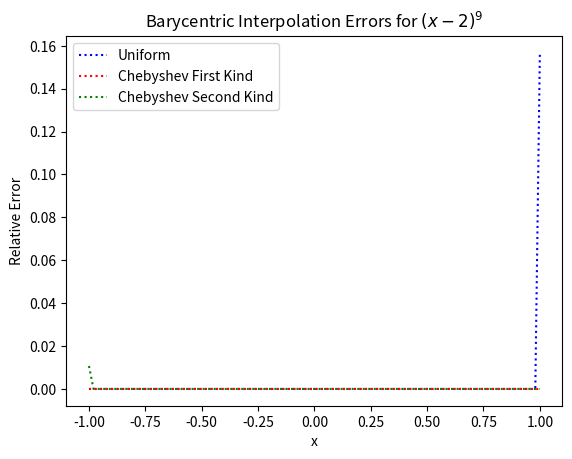
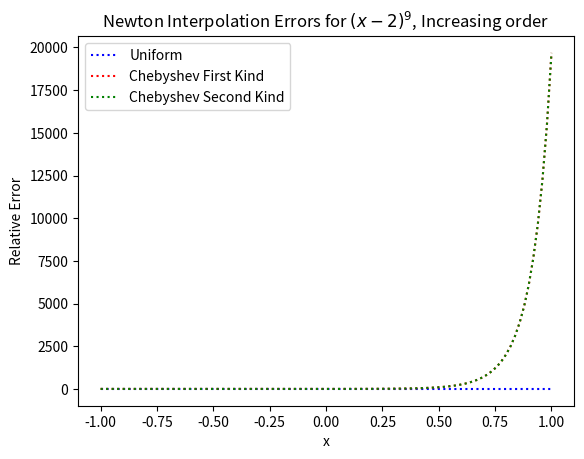
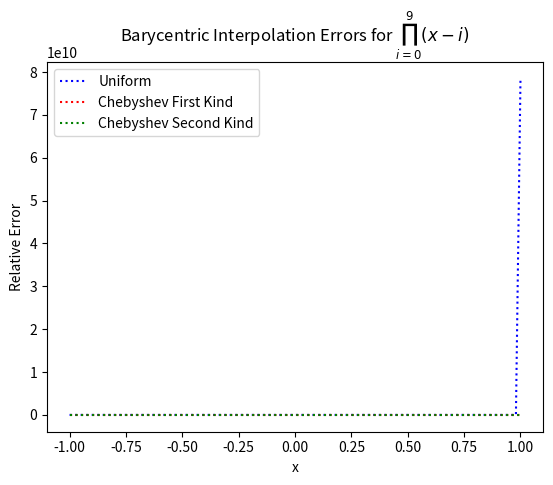
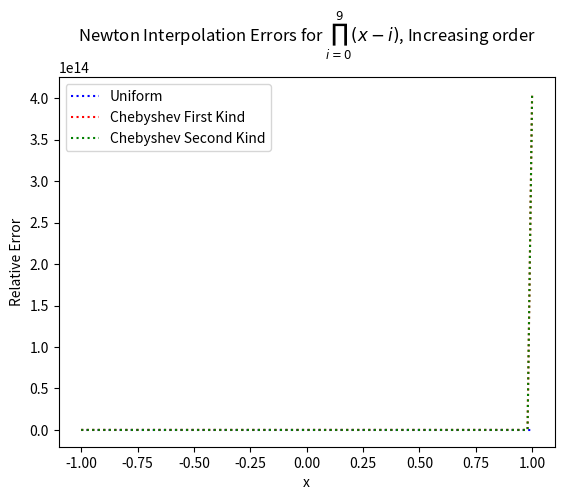
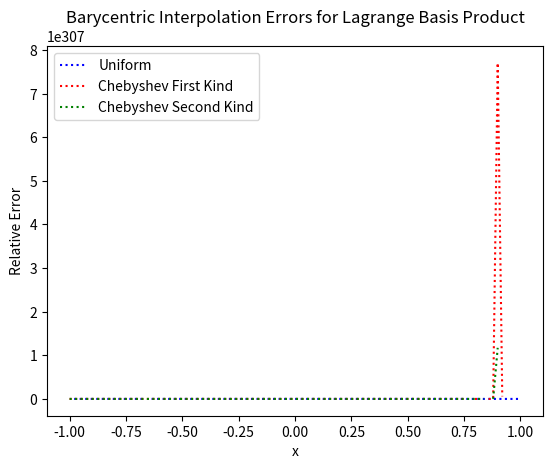
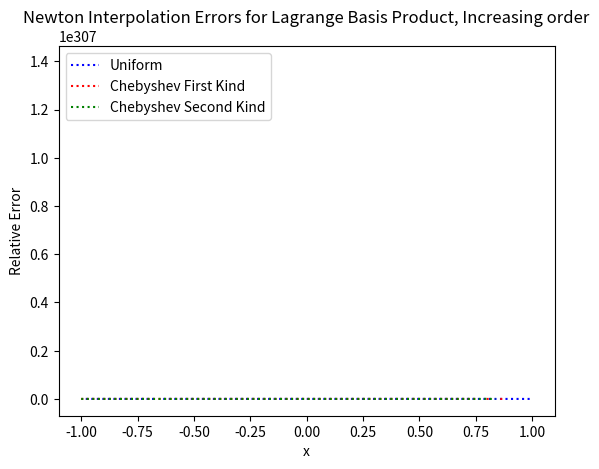
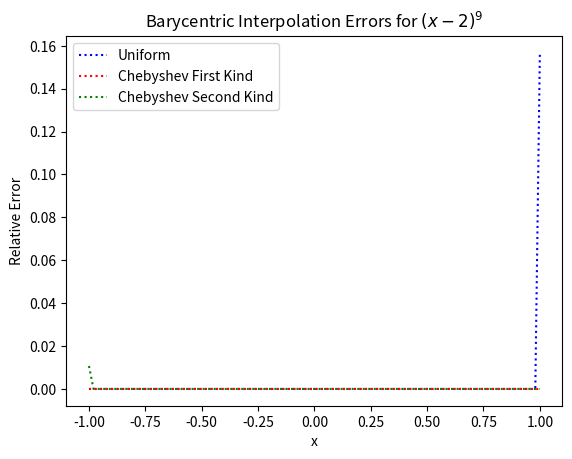
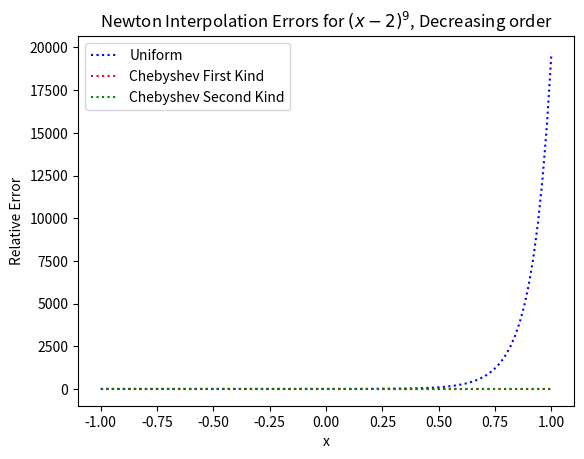
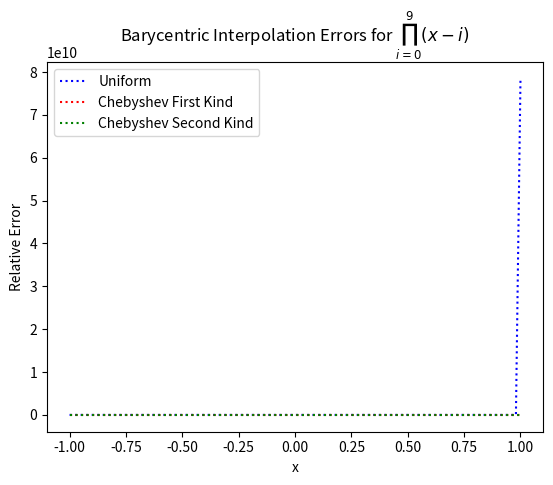
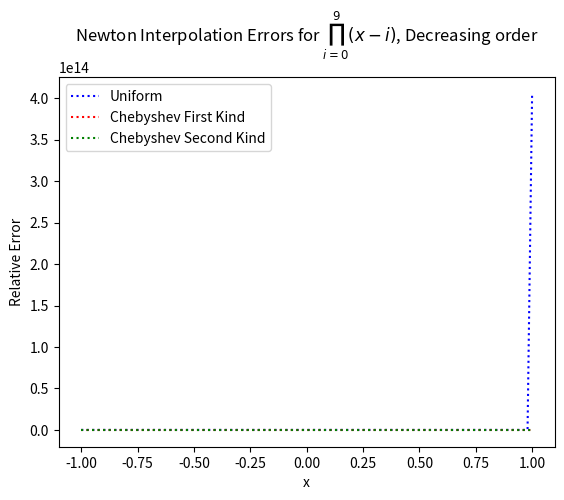
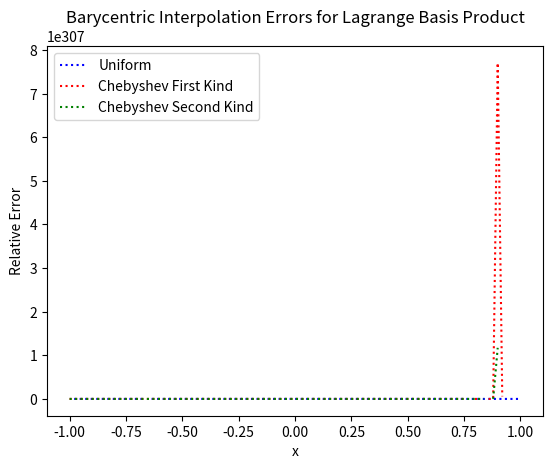
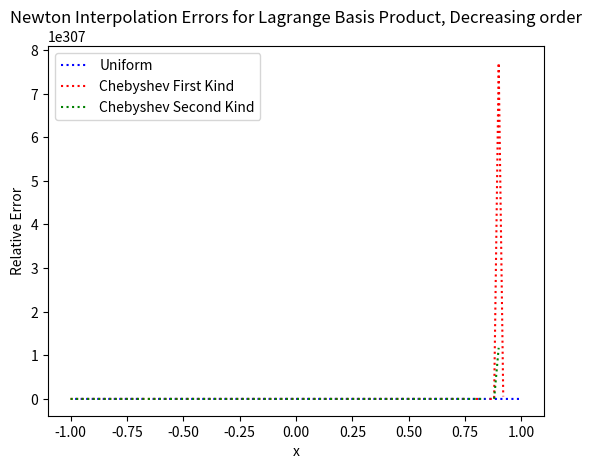
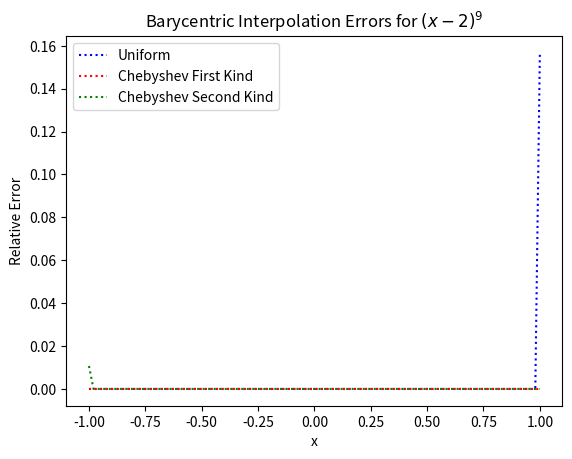
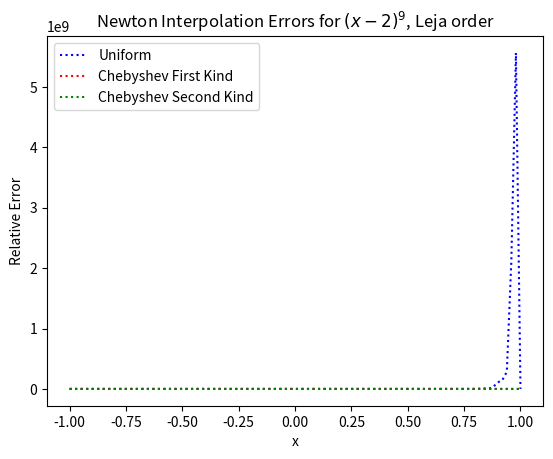
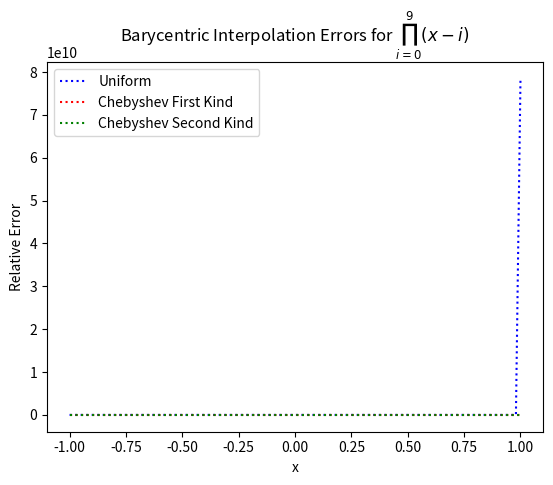
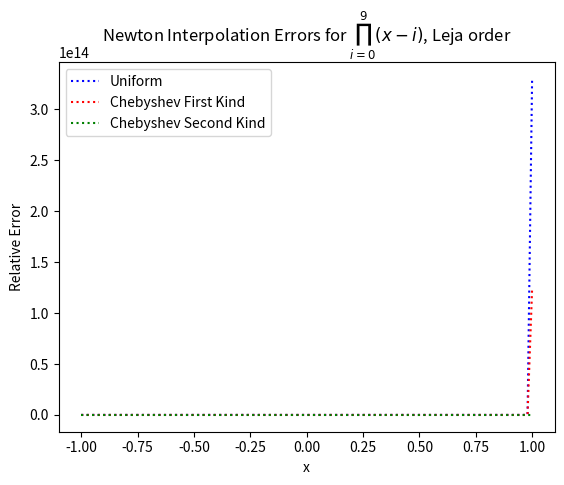

These charts were generated, in order, by the following Python code:
import numpy as np
import matplotlib.pyplot as plt
import math

dtype = np.float64
# dtype = np.float32

# Functions f(x) for testing routines
def f1(x, d=9, dtype=dtype):
    y = (x - 2) ** d
    return np.asarray(y, dtype=dtype)


def f2(x, d, dtype=dtype):
    y = np.ones_like(x, dtype=dtype)
    for i in range(d + 1):
        y *= (x - i)
    return y


def f3(x, x_i, n):
    l_i = 1
    for i in range(n+1):
        for j in range(i+1):
            if j != n:
                l_i *= (x - x_i[j]) / (x_i[n] - x_i[j])
    return l_i


def f4(x, dtype=dtype):
    y = 1 / (1 + (25 * x ** 2))
    y = np.asarray(y, dtype=dtype)
    return y


# Barycentric 1 form weights and interpolation (unchanged)
def bary1_weights(x_i, dtype=dtype):
    n = len(x_i)
    gamma = np.ones(n, dtype=dtype)
    for i in range(n):
        prod = 1
        for j in range(n):
            if i != j:
                prod *= (x_i[i] - x_i[j])
        gamma[i] = 1 / prod
    return gamma


def bary1_interpolation(x, x_i, gamma, y_i, dtype=dtype):
    n = len(x_i)
    p = np.zeros_like(x, dtype=dtype)

    for k in range(len(x)):
        num = 0
        denom = 0
        exact_match = False

        for i in range(n):
            if np.isclose(x[k], x_i[i], atol=1e-12):
                p[k] = y_i[i]
                exact_match = True
                break
            term = gamma[i] / (x[k] - x_i[i])
            num += term * y_i[i]
            denom += term

        if not exact_match:
            p[k] = num / denom

    return p


# Barycentric 2 form weights and interpolation
def bary2_weights(flag, n, a=-1, b=1, dtype=dtype):
    beta = np.ones(n + 1, dtype=dtype)
    x_i = np.zeros(n + 1, dtype=dtype)
    if flag == 1:
        # Uniform nodes
        x_i = np.linspace(a, b, n + 1, dtype=dtype)
        beta[0] = 1
        for i in range(1, n + 1):
            beta[i] = beta[i - 1] * (-1) * (n - i + 1) / i
    elif flag == 2:
        # Chebyshev First Kind
        for i in range(n + 1):
            rad = ((2 * i) + 1) * np.pi / (2 * (n + 1))
            x_i[i] = math.cos(rad)
            beta[i] = math.sin(rad) * (-1) ** i
    elif flag == 3:
        # Chebyshev Second Kind
        for i in range(n + 1):
            rad = i * np.pi / n
            x_i[i] = math.cos(rad)
            beta[i] = 0.5 * (-1) ** i if i == 0 or i == n else (-1) ** i

    return beta, x_i


def bary2_interpolation(x, x_i, beta, y_i):
    n = len(x_i)
    num = np.zeros_like(x, dtype=np.float64)
    denom = np.zeros_like(x, dtype=np.float64)
    p = np.zeros_like(x, dtype=np.float64)
    for k in range(len(x)):
        for i in range(n):
            if np.isclose(x[k], x_i[i]):
                p[k] = y_i[i]
                break
            else:
                term = beta[i] / (x[k] - x_i[i])
                num[k] += term * y_i[i]
                denom[k] += term
        if denom[k] != 0:
            p[k] = num[k] / denom[k]
    print("barycentric 2 -- p(x):", p)
    return p


# Newton Divided Differences
def newton_divided_diff(x_i, y_i, dtype=dtype):
    n = len(x_i)
    y_diff = np.copy(y_i).astype(dtype)
    divided_diff = np.zeros((n, n), dtype=dtype)
    divided_diff[:, 0] = y_diff

    for j in range(1, n):  # Loop over columns
        for i in range(n - j):  # Compute each row
            divided_diff[i, j] = (divided_diff[i + 1, j - 1] - divided_diff[i, j - 1]) / (x_i[i + j] - x_i[i])

    return divided_diff[0, :]


# Vectorized Horner's Rule for Newton interpolation
def horners_rule(x, x_i, y_diff):
    n = len(x_i)
    s = np.ones_like(x, dtype=dtype) * y_diff[-1]
    for i in range(n-2, -1, -1):
        s = s * (x - x_i[i]) + y_diff[i]
    return s


def ordering(x_i, flag):
    if flag == 1:
        x_i.sort()
    elif flag == 2:
        x_i.sort()
        x_i = x_i[::-1]
    elif flag == 3:
        x_remaining = np.copy(x_i)
        x_leja = [x_remaining[0]]
        x_remaining = np.delete(x_remaining, 0)

        while len(x_remaining) > 0:
            prod = np.array([np.prod(np.abs(x - np.array(x_leja))) for x in x_remaining])
            index = np.argmax(prod)
            x_leja.append(x_remaining[index])
            x_remaining = np.delete(x_remaining, index)
        x_i = np.array(x_leja)
    return x_i


def evaluate_p(p, y, dtype=dtype):
    r = p - y
    norm = np.linalg.norm(r, ord=np.inf)
    print("inf norm r:", norm)
    avg = np.mean(r)
    var = np.var(r)
    return norm, avg, var


def relative_error(p, y_true):
    return np.abs(p - y_true) / np.abs(y_true)


'''------------------------ TESTER ------------------------'''
'''------------- FUNCTIONS f1(x) f2(x) f3(x) -------------'''
n = 29
eps = np.finfo(float).eps
x_test = np.linspace(-1 + (10 ** 3 * eps), 1 - (10 ** 3 * eps), 100)
functions = [f1,f2,f3]
labels = [r"$(x-2)^9$", r"$\prod_{i=0}^9 (x-i)$", "Lagrange Basis Product"]

for order_type in [1, 2, 3]:
    if order_type == 1:
        order = "Increasing"
    if order_type == 2:
        order = "Decreasing"
    if order_type == 3:
        order = "Leja"
    for f, label in zip(functions, labels):
        print(label)
        err_matrix_bary = []
        err_matrix_newt = []
        for flag in [1, 2, 3]:
            # Barycentric interpolation
            beta, x_i = bary2_weights(flag, n)

            if f == f1:
                y_i = f1(x_i)
                y_true = f1(x_test)
            elif f == f2:
                y_i = f2(x_i, 9)
                y_true = f2(x_test, 9)
            else:
                y_i = f3(x_i, x_i, n)
                y_true = f3(x_test, x_i, n)

            p_bary2 = bary2_interpolation(x_test, x_i, beta, y_i)

            # Newton interpolation:
            x_i = ordering(x_i, order_type)
            y_diff = newton_divided_diff(x_i, y_i)
            p_newton = horners_rule(x_test, x_i, y_diff)

            # Compute errors
            err_bary = relative_error(p_bary2, y_true)
            err_matrix_bary.append(err_bary)
            err_newt = relative_error(p_newton, y_true)
            err_matrix_newt.append(err_newt)

        # Plot errors for Barycentric interpolation
        plt.figure()
        plt.plot(x_test, err_matrix_bary[0], label="Uniform", color='blue', linestyle=':')
        plt.plot(x_test, err_matrix_bary[1], label="Chebyshev First Kind", color='red', linestyle=':')
        plt.plot(x_test, err_matrix_bary[2], label="Chebyshev Second Kind", color='green', linestyle=':')
        plt.legend()
        plt.xlabel("x")
        plt.ylabel("Relative Error")
        plt.title(f"Barycentric Interpolation Errors for {label}")
        plt.show()

        # Plot errors for Newton interpolation
        plt.figure()
        plt.plot(x_test, err_matrix_newt[0], label="Uniform", color='blue', linestyle=':')
        plt.plot(x_test, err_matrix_newt[1], label="Chebyshev First Kind", color='red', linestyle=':')
        plt.plot(x_test, err_matrix_newt[2], label="Chebyshev Second Kind", color='green', linestyle=':')
        plt.legend()
        plt.xlabel("x")
        plt.ylabel("Relative Error")
        plt.title(f"Newton Interpolation Errors for {label}, {order} order")
        plt.show()


'''------------------------ TESTER ------------------------'''
'''-------------------- FUNCTION f4(x) --------------------'''

# Define Testing Parameters
n_values = [10, 20, 25, 29, 30]
x_test = np.linspace(-1, 1, 100)  # Fine grid for error analysis
y_true = f4(x_test)
mesh_labels = {1: "Uniform", 2: "Chebyshev First Kind", 3: "Chebyshev Second Kind"}
colors = ["blue", "red", "green", "purple", "orange"]  # For different n values
order_types = {1: "Increasing", 2: "Decreasing", 3: "Leja"}

# Loop over mesh types (Uniform, Chebyshev 1st Kind, Chebyshev 2nd Kind)
for flag in [1, 2, 3]:
    for order in order_types:
        plt.figure(figsize=(10, 6))
        for idx, n in enumerate(n_values):
            beta, x_i = bary2_weights(flag, n)
            x_i = ordering(x_i, order)
            y_i = f4(x_i)
            p_bary2 = bary2_interpolation(x_test, x_i, beta, y_i)
            err_bary = relative_error(p_bary2, y_true)
            plt.plot(x_test, err_bary, label=f"Barycentric (n={n})", linestyle=':', color=colors[idx])

    plt.xlabel("x")
    plt.ylabel("Relative Error")
    plt.yscale("log")  # Log scale for better visualization
    plt.title(f"Barycentric Interpolation Errors for {mesh_labels[flag]}, {order_types[order]} order")
    plt.legend()
    plt.grid()
    plt.show()

for flag in [1, 2, 3]:
    for order in order_types:
        plt.figure(figsize=(10, 6))
        for idx, n in enumerate(n_values):
            beta, x_i = bary2_weights(flag, n)
            x_i = ordering(x_i, order)
            y_i = f4(x_i)
            y_diff = newton_divided_diff(x_i, y_i)
            p_newton = horners_rule(x_test, x_i, y_diff)
            err_newt = relative_error(p_newton, y_true)
            plt.plot(x_test, err_newt, label=f"Newton (n={n})", linestyle='--', color=colors[idx])

        plt.xlabel("x")
        plt.ylabel("Relative Error")
        plt.yscale("log")  # Log scale for better visualization
        plt.title(f"Barycentric Interpolation Errors for {mesh_labels[flag]}, {order_types[order]} order")
        plt.legend()
        plt.grid()
        plt.show()
